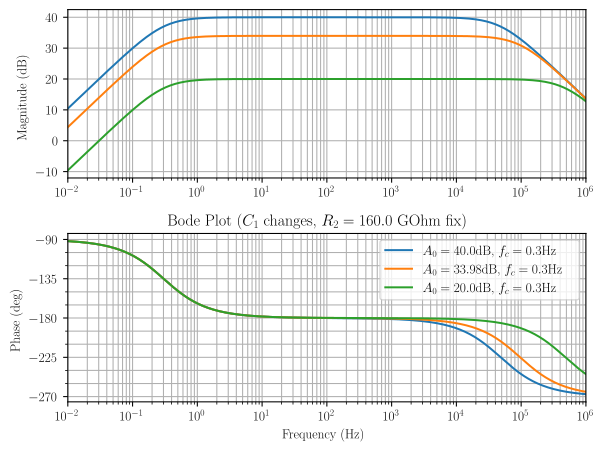

The table this chart was drawn from, first rows:
wout, mag_total_0, mag_total_1, mag_total_2, phase_total_0, phase_total_1, phase_total_2
1.000000000000000021e-02, 1.041149862237269375e+01, 4.390898709093213448e+00, -9.588501377627117961e+00, -9.190011500306341929e+01, -9.190010906306342520e+01, -9.190010431106341571e+01
1.018591388054116906e-02, 1.057131944405833579e+01, 4.550719530778858157e+00, -9.428680555941470587e+00, -9.193541415776478232e+01, -9.193540810733196622e+01, -9.193540326698567355e+01
1.037528415818012723e-02, 1.073113354927912511e+01, 4.710533635999653690e+00, -9.268866450720672390e+00, -9.197136806164814971e+01, -9.197136189872939838e+01, -9.197135696839433194e+01
1.056817509213658565e-02, 1.089094068657351144e+01, 4.870340773294042691e+00, -9.109059313426282500e+00, -9.200798880168940741e+01, -9.200798252419342305e+01, -9.200797750219658155e+01
1.076465213629834890e-02, 1.105074059508853068e+01, 5.030140681809069925e+00, -8.949259404911252602e+00, -9.204528868472081626e+01, -9.204528229051747701e+01, -9.204527717515476581e+01
1.096478196143185063e-02, 1.121053300423085375e+01, 5.189933090951398320e+00, -8.789466995768922430e+00, -9.208328024124386957e+01, -9.208327372816339107e+01, -9.208326851769899690e+01
1.116863247780561230e-02, 1.137031763330495160e+01, 5.349717720025502388e+00, -8.629682366694813922e+00, -9.212197622929727459e+01, -9.212196959512962735e+01, -9.212196428779544988e+01
1.137627285823430978e-02, 1.153009419113802458e+01, 5.509494277858580702e+00, -8.469905808861739160e+00, -9.216138963838076847e+01, -9.216138288087472574e+01, -9.216137747486985177e+01
1.158777356155126122e-02, 1.168986237569111353e+01, 5.669262462411676751e+00, -8.310137624308637783e+00, -9.220153369343434235e+01, -9.220152681029689745e+01, -9.220152130378690458e+01
1.180320635651730017e-02, 1.184962187365599107e+01, 5.829021960376563172e+00, -8.150378126343747809e+00, -9.224242185887349876e+01, -9.224241484776896982e+01, -9.224240923888528698e+01
1.202264434617413176e-02, 1.200937236003723818e+01, 5.988772446757815615e+00, -7.990627639962495365e+00, -9.228406784267993146e+01, -9.228406070122922245e+01, -9.228405498806861829e+01
1.224616199265048978e-02, 1.216911349771902451e+01, 6.148513584439614377e+00, -7.830886502280698380e+00, -9.232648560054830966e+01, -9.232647832632812879e+01, -9.232647250695190166e+01
1.247383514242943192e-02, 1.232884493701608797e+01, 6.308245023736683166e+00, -7.671155062983619821e+00, -9.236968934008831411e+01, -9.236968193063027854e+01, -9.236967600306380177e+01
1.270574105208541887e-02, 1.248856631520823868e+01, 6.467966401928838316e+00, -7.511433684791464671e+00, -9.241369352508240809e+01, -9.241368597787224815e+01, -9.241367994010408893e+01
1.294195841449986319e-02, 1.264827725605789333e+01, 6.627677342778505398e+00, -7.351722743941794036e+00, -9.245851287979864708e+01, -9.245850519227536779e+01, -9.245849904225673299e+01
1.318256738556407466e-02, 1.280797736931004671e+01, 6.787377456030663225e+00, -7.192022630689630880e+00, -9.250416239335845603e+01, -9.250415456291347027e+01, -9.250414829855742482e+01
1.342764961137864199e-02, 1.296766625017396812e+01, 6.947066336894595295e+00, -7.032333749825697922e+00, -9.255065732415894786e+01, -9.255064934813509581e+01, -9.255064296731599427e+01
1.367728825595849670e-02, 1.312734347878608787e+01, 7.106743565506726590e+00, -6.872656521213563963e+00, -9.259801320434925742e+01, -9.259800508004006758e+01, -9.259799858059267308e+01
1.393156802945303557e-02, 1.328700861965334212e+01, 7.266408706373993276e+00, -6.712991380346297277e+00, -9.264624584436037935e+01, -9.264623756900900275e+01, -9.264623094872786169e+01
1.419057521689091883e-02, 1.344666122107630102e+01, 7.426061307796960165e+00, -6.553338778923324170e+00, -9.269537133748777080e+01, -9.269536290828611413e+01, -9.269535616492477459e+01
1.445439770745927249e-02, 1.360630081455140683e+01, 7.585700901272077523e+00, -6.393699185448205924e+00, -9.274540606452610803e+01, -9.274539747861392414e+01, -9.274539060988414008e+01
1.472312502432718793e-02, 1.376592691415154768e+01, 7.745327000872226364e+00, -6.234073085848052642e+00, -9.279636669845521624e+01, -9.279635795291900990e+01, -9.279635095649000220e+01
1.499684835502373276e-02, 1.392553901588424381e+01, 7.904939102604934043e+00, -6.074460984115338746e+00, -9.284827020917602169e+01, -9.284826130104815434e+01, -9.284825417454581498e+01
1.527566058238072171e-02, 1.408513659702668619e+01, 8.064536683747387968e+00, -5.914863402972885709e+00, -9.290113386829585806e+01, -9.290112479455349614e+01, -9.290111753555960661e+01
1.555965631605074270e-02, 1.424471911543675517e+01, 8.224119202157469388e+00, -5.755280884562795407e+00, -9.295497525396136496e+01, -9.295496601152554206e+01, -9.295495861757686384e+01
1.584893192461113431e-02, 1.440428600883929278e+01, 8.383686095560022977e+00, -5.595713991160241818e+00, -9.300981225573801225e+01, -9.300980284147246380e+01, -9.300979531006004208e+01
1.614358556826486074e-02, 1.456383669408669412e+01, 8.543236780807438535e+00, -5.436163305912820931e+00, -9.306566307953445971e+01, -9.306565349024465661e+01, -9.306564581881283971e+01
1.644371723214931372e-02, 1.472337056639299213e+01, 8.702770653113745425e+00, -5.276629433606507824e+00, -9.312254625257013174e+01, -9.312253648500214354e+01, -9.312252867094774444e+01
1.674942876026437252e-02, 1.488288699854050279e+01, 8.862287085261272068e+00, -5.117113001458978516e+00, -9.318048062838417422e+01, -9.318047067922353222e+01, -9.318046271989503282e+01
1.706082389003123548e-02, 1.504238534005811800e+01, 9.021785426778905048e+00, -4.957614659941343760e+00, -9.323948539188364748e+01, -9.323947525775429312e+01, -9.323946715045083522e+01
1.737800828749375484e-02, 1.520186491637030279e+01, 9.181265003091102272e+00, -4.798135083629138542e+00, -9.329958006442899432e+01, -9.329956974189207131e+01, -9.329956148386260395e+01
1.770108958317421002e-02, 1.536132502791574872e+01, 9.340725114636562409e+00, -4.638674972083673076e+00, -9.336078450895385572e+01, -9.336077399450662995e+01, -9.336076558294891470e+01
1.803017740859568993e-02, 1.552076494923476346e+01, 9.500165035955594917e+00, -4.479235050764634352e+00, -9.342311893511720200e+01, -9.342310822519182523e+01, -9.342309965725156928e+01
1.836538343348346342e-02, 1.568018392802425787e+01, 9.659584014745107083e+00, -4.319816071975117744e+00, -9.348660390448446833e+01, -9.348659299544672763e+01, -9.348658426821656064e+01
1.870682140365800480e-02, 1.583958118415934635e+01, 9.818981270880211554e+00, -4.160418815840004392e+00, -9.355126033573469613e+01, -9.355124922388277753e+01, -9.355124033440129949e+01
1.905460717963247327e-02, 1.599895590868037054e+01, 9.978355995401253509e+00, -4.001044091318957996e+00, -9.361710950989028390e+01, -9.361709819145363554e+01, -9.361708913670432253e+01
1.940885877592778141e-02, 1.615830726274429452e+01, 1.013770734946519703e+01, -3.841692737255007373e+00, -9.368417307556605067e+01, -9.368416154670394747e+01, -9.368415232361425637e+01
1.976969640111861035e-02, 1.631763437653927795e+01, 1.029703446326020178e+01, -3.682365623460000847e+00, -9.375247305423309285e+01, -9.375246131103342861e+01, -9.375245191647370291e+01
2.013724249862388488e-02, 1.647693634816117836e+01, 1.045633643488212350e+01, -3.523063651838071131e+00, -9.382203184549385355e+01, -9.382201988397181935e+01, -9.382201031475419484e+01
2.051162178825565591e-02, 1.663621224245089891e+01, 1.061561232917186359e+01, -3.363787757548322599e+00, -9.389287223236350144e+01, -9.389286004846013611e+01, -9.389285030133750354e+01
2.089296130854039965e-02, 1.679546108979114649e+01, 1.077486117651213426e+01, -3.204538910208044378e+00, -9.396501738655275915e+01, -9.396500497613371294e+01, -9.396499504779855272e+01
2.128139045982712155e-02, 1.695468188486148975e+01, 1.093408197158250061e+01, -3.045318115137672255e+00, -9.403849087374723581e+01, -9.403847823260129246e+01, -9.403846811968459463e+01
2.167704104819695443e-02, 1.711387358535025882e+01, 1.109327367207129278e+01, -2.886126414648869876e+00, -9.411331665887763620e+01, -9.411330378271523500e+01, -9.411329348178536236e+01
2.208004733018900309e-02, 1.727303511062203611e+01, 1.125243519734309317e+01, -2.726964889377061052e+00, -9.418951911137445165e+01, -9.418950599582633743e+01, -9.418949550338786025e+01
2.249054605835780485e-02, 1.743216534033930998e+01, 1.141156542706039190e+01, -2.567834659659755214e+00, -9.426712301040144837e+01, -9.426710965101709405e+01, -9.426709896350962481e+01
2.290867652767772725e-02, 1.759126311303691637e+01, 1.157066319975802493e+01, -2.408736886962113743e+00, -9.434615355006069137e+01, -9.434613994230682010e+01, -9.434612905610377709e+01
2.333458062281001943e-02, 1.775032722464777279e+01, 1.172972731136890978e+01, -2.249672775351219567e+00, -9.442663634456184241e+01, -9.442662248382096379e+01, -9.442661139522826375e+01
2.376840286624876120e-02, 1.790935642697852614e+01, 1.188875651369969155e+01, -2.090643573020429802e+00, -9.450859743334831364e+01, -9.450858331491700426e+01, -9.450857202017201075e+01
2.421029046736177665e-02, 1.806834942613351558e+01, 1.204774951285471118e+01, -1.931650573865401288e+00, -9.459206328617166548e+01, -9.459204890525913356e+01, -9.459203740052912224e+01
2.466039337234338796e-02, 1.822730488088562595e+01, 1.220670496760685708e+01, -1.772695119113244733e+00, -9.467706080810570768e+01, -9.467704615983205940e+01, -9.467703444121316636e+01
2.511886431509579784e-02, 1.838622140099240809e+01, 1.236562148771366410e+01, -1.613778599006424397e+00, -9.476361734449095309e+01, -9.476360242388554411e+01, -9.476359048740124535e+01
2.558585886905645132e-02, 1.854509754545588862e+01, 1.252449763217718015e+01, -1.454902454542899015e+00, -9.485176068579926323e+01, -9.485174548779909287e+01, -9.485173332939898216e+01
2.606153549998894980e-02, 1.870393182072454863e+01, 1.268333190744587924e+01, -1.296068179274193266e+00, -9.494151907240865285e+01, -9.494150359185657351e+01, -9.494149120741491288e+01
2.654605561975538486e-02, 1.886272267883572695e+01, 1.284212276555709131e+01, -1.137277321162967869e+00, -9.503292119927650106e+01, -9.503290543091945608e+01, -9.503289281623382578e+01
2.703958364108843479e-02, 1.902146851549690609e+01, 1.300086860221830420e+01, -9.785314845017398788e-01, -9.512599622049970094e+01, -9.512598015898697668e+01, -9.512596730977686832e+01
2.754228703338166065e-02, 1.918016766810411866e+01, 1.315956775482556118e+01, -8.198323318944756855e-01, -9.522077375374907149e+01, -9.522075739363057778e+01, -9.522074430553581692e+01
2.805433637951713216e-02, 1.933881841369589694e+01, 1.331821850041737854e+01, -6.611815863026458961e-01, -9.531728388456487266e+01, -9.531726722028905385e+01, -9.531725388886846417e+01
2.857590543374946557e-02, 1.949741896684096076e+01, 1.347681905356247967e+01, -5.025810331575277790e-01, -9.541555717049878638e+01, -9.541554019641093021e+01, -9.541552661714075612e+01
2.910717118066605269e-02, 1.965596747745800243e+01, 1.363536756417956042e+01, -3.440325225404314291e-01, -9.551562464508833727e+01, -9.551560735542862801e+01, -9.551559352370097145e+01
2.964831389524342359e-02, 1.981446202856581351e+01, 1.379386211528741768e+01, -1.855379714325622598e-01, -9.561751782164725455e+01, -9.561750021054875504e+01, -9.561748612167008332e+01
... 941 more rows
